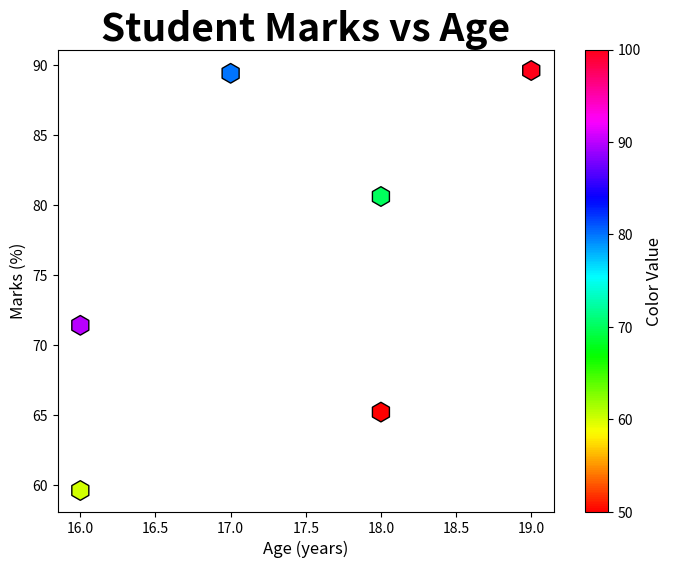

Reproduce this figure in Python.
import numpy as np
from matplotlib import pyplot as plt

# Data
students = ["Aman", "Preet", "Subham", "Prince", "Kunal", "Mahak"]
marks = np.array([89.6, 71.4, 89.4, 80.6, 59.6, 65.2])
ages = np.array([19, 16, 17, 18, 16, 18])

# Colors for each student
colors = np.array([100, 90, 80, 70, 60, 50])

plt.figure(figsize=(8,6))

scatter = plt.scatter(
    ages,       # x-axis
    marks,      # y-axis
    s=200,      # marker size
    c=colors,   # color values
    marker="h",
    cmap='hsv',
    edgecolors='black'
)

# Add colorbar
cbar = plt.colorbar(scatter)
cbar.set_label("Color Value", fontsize=12)

# Title and labels
plt.title("Student Marks vs Age", fontsize=28, fontweight="bold")
plt.xlabel("Age (years)", fontsize=12)
plt.ylabel("Marks (%)", fontsize=12)

plt.show()
